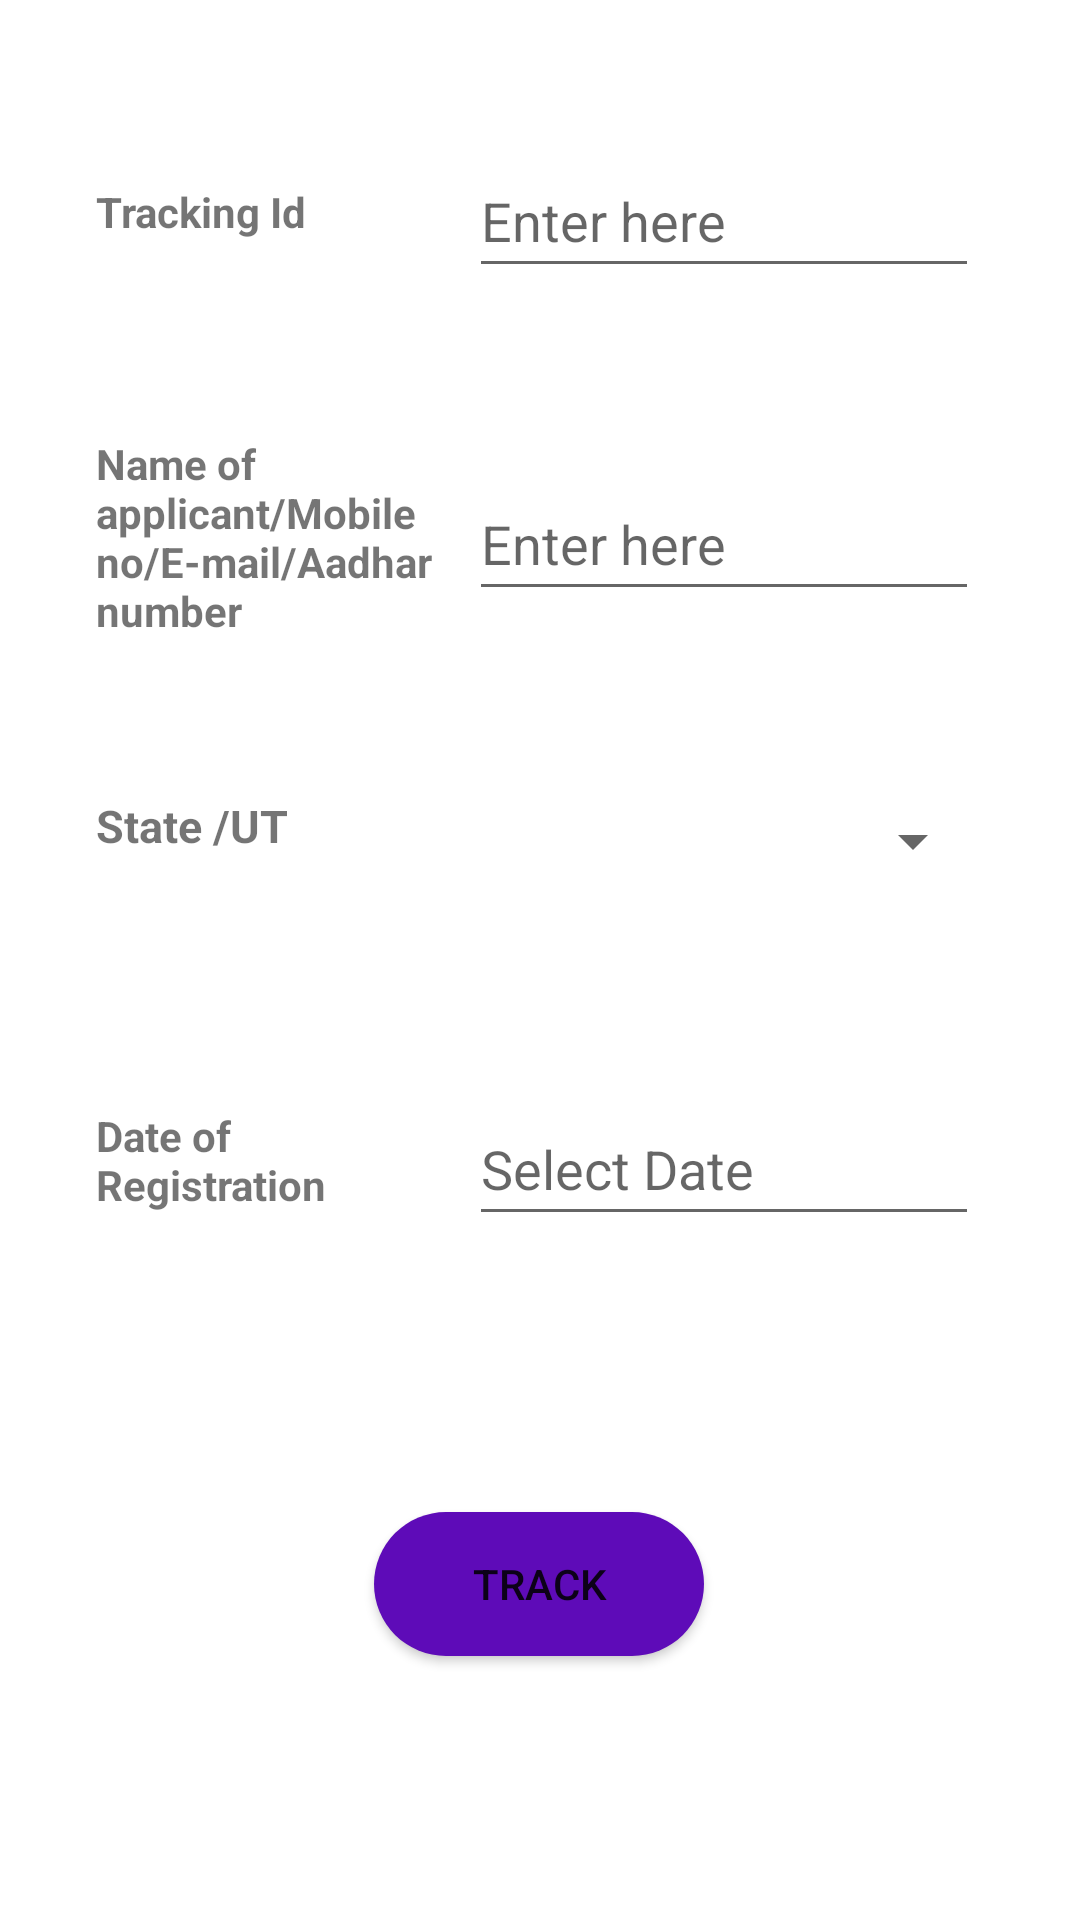

Reconstruct the res/layout file that produces this screen, plus the resources it refers to.
<!-- AndroidManifest.xml: application theme Theme.Cypics -->
<!-- res/layout/activity_track.xml -->
<?xml version="1.0" encoding="utf-8"?>
<ScrollView xmlns:android="http://schemas.android.com/apk/res/android"
    xmlns:app="http://schemas.android.com/apk/res-auto"
    xmlns:tools="http://schemas.android.com/tools"
    android:layout_width="match_parent"
    android:layout_height="wrap_content"
    android:textAlignment="center"
    tools:layout_editor_absoluteX="1dp"
    tools:layout_editor_absoluteY="672dp">

    <androidx.constraintlayout.widget.ConstraintLayout
        android:layout_width="match_parent"
        android:layout_height="match_parent"
        tools:context=".register_complaint">

        <TextView
            android:id="@+id/textView3"
            android:layout_width="wrap_content"
            android:layout_height="40dp"
            android:layout_marginStart="32dp"
            android:layout_marginTop="56dp"
            android:paddingTop="5dp"
            android:paddingBottom="5dp"
            android:text="Tracking Id"
            android:textStyle="bold"
            app:layout_constraintStart_toStartOf="parent"
            app:layout_constraintTop_toTopOf="parent" />

        <TextView
            android:id="@+id/textView4"
            android:layout_width="112dp"
            android:layout_height="79dp"
            android:layout_marginTop="44dp"
            android:paddingTop="5dp"
            android:paddingBottom="5dp"
            android:text="Name of applicant/Mobile no/E-mail/Aadhar number"
            android:textStyle="bold"
            app:layout_constraintStart_toStartOf="@+id/textView3"
            app:layout_constraintTop_toBottomOf="@+id/textView3" />

        <TextView
            android:id="@+id/textView"
            android:layout_width="96dp"
            android:layout_height="41dp"
            android:layout_marginTop="36dp"
            android:paddingTop="10dp"
            android:paddingBottom="10dp"
            android:text="State /UT"
            android:textSize="15sp"
            android:textStyle="bold"
            app:layout_constraintStart_toStartOf="@+id/textView4"
            app:layout_constraintTop_toBottomOf="@+id/textView4" />

        <Spinner
            android:id="@+id/spinner"
            android:layout_width="172dp"
            android:layout_height="51dp"
            android:autofillHints="Type"
            app:layout_constraintBottom_toBottomOf="@+id/textView"
            app:layout_constraintStart_toStartOf="@+id/editTextTextPersonName"
            app:layout_constraintTop_toTopOf="@+id/textView"
            app:layout_constraintVertical_bias="0.0"
            tools:ignore="SpeakableTextPresentCheck" />

        <EditText
            android:id="@+id/editTextTextPersonName"
            android:layout_width="wrap_content"
            android:layout_height="48dp"
            android:layout_marginStart="20dp"
            android:width="170dp"
            android:ems="10"
            android:hint="Enter here"
            android:inputType="textPersonName"
            android:textAlignment="textStart"
            app:layout_constraintBottom_toBottomOf="@+id/textView3"
            app:layout_constraintEnd_toEndOf="parent"
            app:layout_constraintHorizontal_bias="0.504"
            app:layout_constraintStart_toEndOf="@+id/textView3"
            app:layout_constraintTop_toTopOf="@+id/textView3"
            app:layout_constraintVertical_bias="1.0" />

        <EditText
            android:id="@+id/editTextTextPersonName2"
            android:layout_width="wrap_content"
            android:layout_height="48dp"
            android:width="170dp"
            android:ems="10"
            android:hint="Enter here"
            android:inputType="time|number"
            app:layout_constraintBottom_toBottomOf="@+id/textView4"
            app:layout_constraintStart_toStartOf="@+id/editTextTextPersonName"
            app:layout_constraintTop_toTopOf="@+id/textView4" />

        <TextView
            android:id="@+id/textView7"
            android:layout_width="101dp"
            android:layout_height="74dp"
            android:layout_marginTop="68dp"
            android:paddingTop="5dp"
            android:paddingBottom="5dp"
            android:text="Date of Registration"
            android:textStyle="bold"
            app:layout_constraintStart_toStartOf="@+id/textView3"
            app:layout_constraintTop_toBottomOf="@+id/textView"
            tools:ignore="MissingConstraints" />

        <EditText
            android:id="@+id/dateformatID"
            android:layout_width="wrap_content"
            android:layout_height="48dp"
            android:width="170dp"
            android:ems="10"
            android:hint="Select Date"
            android:inputType="textPersonName"
            app:layout_constraintBottom_toBottomOf="@+id/textView7"
            app:layout_constraintStart_toStartOf="@+id/editTextTextPersonName"
            app:layout_constraintTop_toTopOf="@+id/textView7"
            app:layout_constraintVertical_bias="0.0" />

        <Button
            android:id="@+id/button"
            android:layout_width="110dp"
            android:layout_height="48dp"
            android:layout_marginTop="24dp"
            android:layout_marginBottom="24dp"
            android:background="@drawable/round_button"
            android:text="Track"
            app:layout_constraintBottom_toBottomOf="parent"
            app:layout_constraintEnd_toEndOf="parent"
            app:layout_constraintHorizontal_bias="0.498"
            app:layout_constraintStart_toStartOf="parent"
            app:layout_constraintTop_toBottomOf="@+id/textView7" />

        <TextView
            android:id="@+id/textView9"
            android:layout_width="wrap_content"
            android:layout_height="50dp"
            android:layout_marginTop="16dp"
            android:text=""
            app:layout_constraintEnd_toEndOf="parent"
            app:layout_constraintStart_toStartOf="parent"
            app:layout_constraintTop_toBottomOf="@+id/button" />

    </androidx.constraintlayout.widget.ConstraintLayout>
</ScrollView>
<!-- resources referenced by this layout -->
<resources>
  <!-- drawable round_button (drawable) -->
  <?xml version="1.0" encoding="utf-8"?>
  <shape xmlns:android="http://schemas.android.com/apk/res/android">
      <solid android:color="#5E0BB8"/>
      <corners
          android:topLeftRadius="30dp"
          android:topRightRadius="30dp"
          android:bottomLeftRadius="30dp"
          android:bottomRightRadius="30dp"/>
  </shape>
  <style name="Theme.Cypics" parent="Theme.MaterialComponents.DayNight.DarkActionBar">
          
          <item name="colorPrimary">@color/purple_500</item>
          <item name="colorPrimaryVariant">@color/purple_700</item>
          <item name="colorOnPrimary">@color/white</item>
          
          <item name="colorSecondary">@color/teal_200</item>
          <item name="colorSecondaryVariant">@color/teal_700</item>
          <item name="colorOnSecondary">@color/black</item>
          
          <item name="android:statusBarColor" tools:targetApi="l">?attr/colorPrimaryVariant</item>
          
      </style>
  <color name="purple_500">#FF6200EE</color>
  <color name="purple_700">#FF3700B3</color>
  <color name="white">#FFFFFFFF</color>
  <color name="teal_200">#FF03DAC5</color>
  <color name="teal_700">#FF018786</color>
  <color name="black">#FF000000</color>
</resources>
